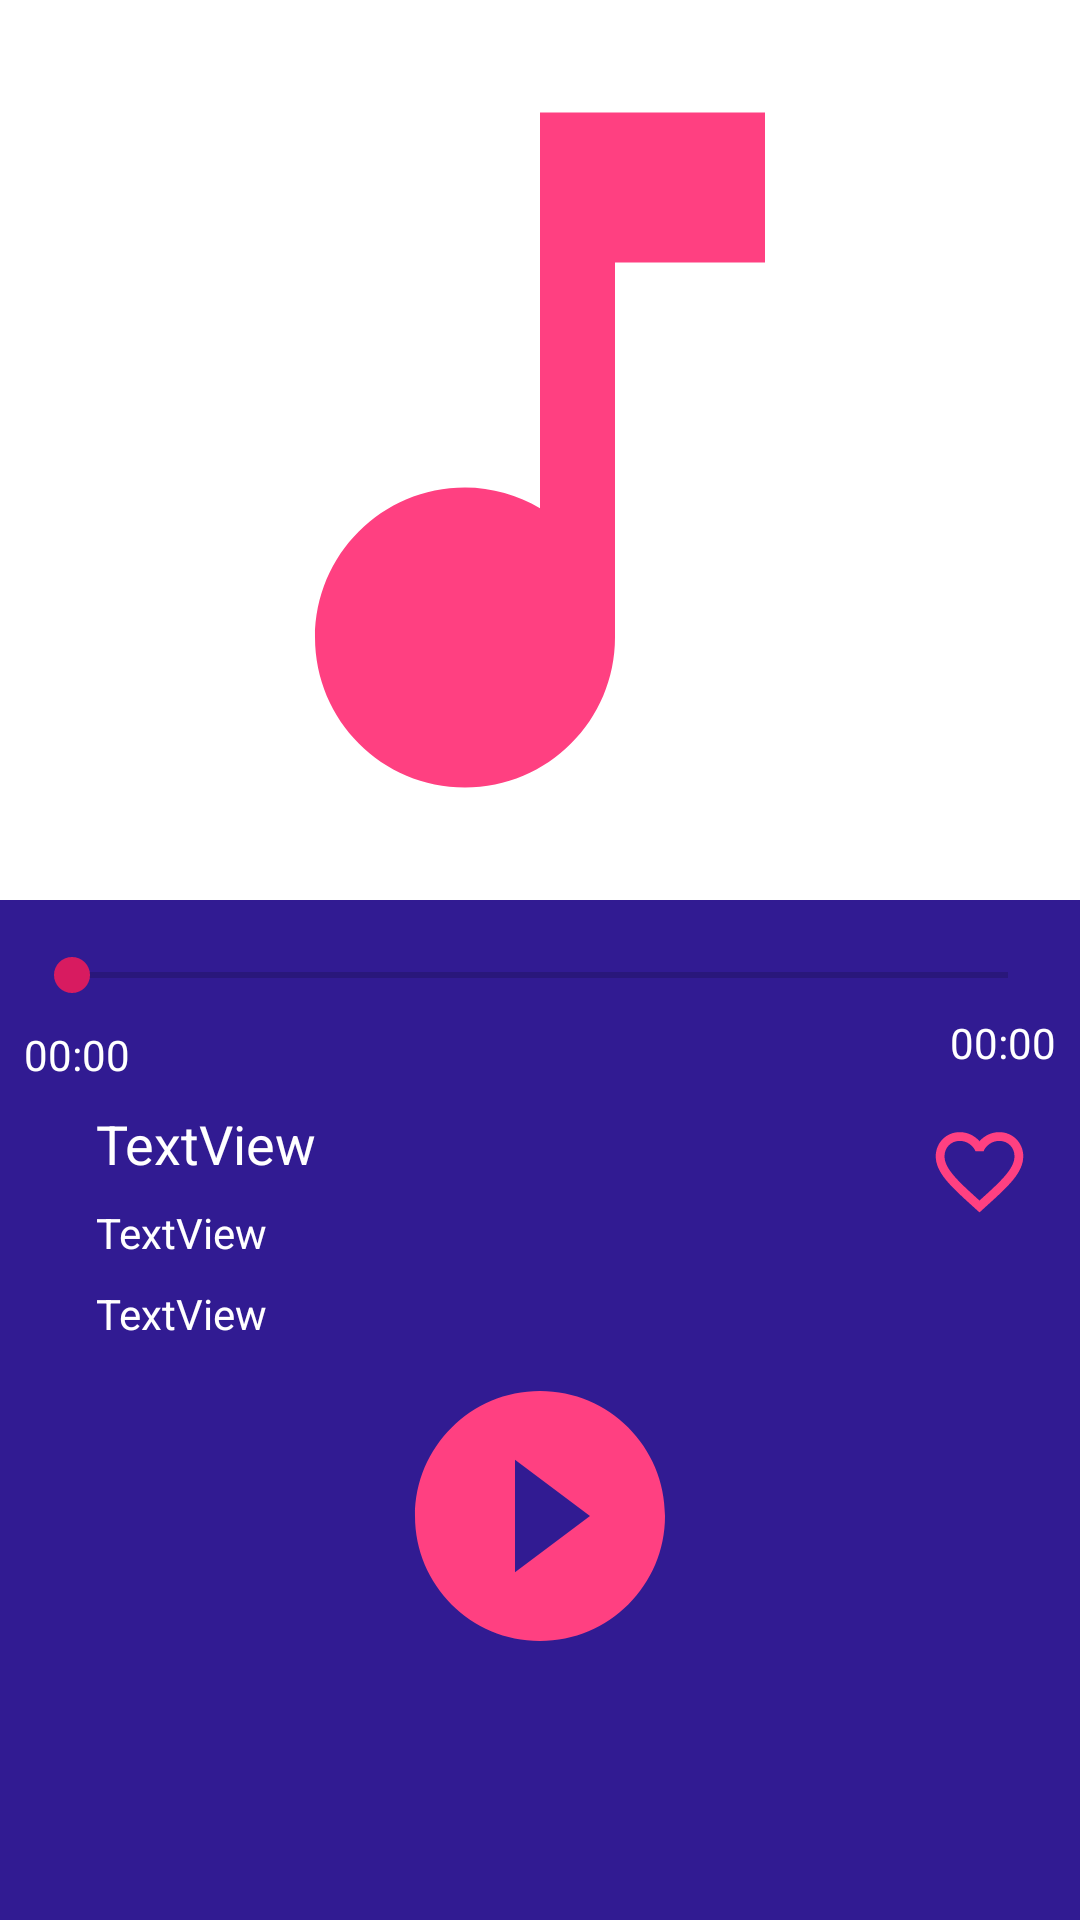

This screen was rendered from an Android layout file. Write that file and the resources it references.
<!-- AndroidManifest.xml: application theme AppTheme -->
<!-- res/layout/activity_song_play.xml -->
<?xml version="1.0" encoding="utf-8"?>
<android.support.constraint.ConstraintLayout xmlns:android="http://schemas.android.com/apk/res/android"
    xmlns:app="http://schemas.android.com/apk/res-auto"
    xmlns:tools="http://schemas.android.com/tools"
    android:layout_width="match_parent"
    android:layout_height="match_parent"
    android:background="@color/darkPurple"
    tools:context=".activity.SongPlayActivity">

    <ImageView
        android:id="@+id/play_imageView"
        android:layout_width="0dp"
        android:layout_height="300dp"
        android:adjustViewBounds="true"
        android:background="@android:color/background_light"
        android:transitionName="songCoverImage"
        app:layout_constraintEnd_toEndOf="parent"
        app:layout_constraintStart_toStartOf="parent"
        app:layout_constraintTop_toTopOf="parent"
        app:srcCompat="@drawable/ic_music_icon" />

    <TextView
        android:id="@+id/play_title"
        android:layout_width="0dp"
        android:layout_height="wrap_content"
        android:layout_marginStart="32dp"
        android:layout_marginTop="8dp"
        android:layout_marginEnd="8dp"
        android:ellipsize="end"
        android:singleLine="true"
        android:text="TextView"
        android:textAlignment="textStart"
        android:textColor="@android:color/background_light"
        android:textSize="18sp"
        app:layout_constraintEnd_toStartOf="@+id/play_fav_button"
        app:layout_constraintStart_toStartOf="parent"
        app:layout_constraintTop_toBottomOf="@+id/play_starttime" />

    <TextView
        android:id="@+id/play_album"
        android:layout_width="0dp"
        android:layout_height="wrap_content"
        android:layout_marginStart="32dp"
        android:layout_marginTop="8dp"
        android:layout_marginEnd="8dp"
        android:ellipsize="end"
        android:singleLine="true"
        android:text="TextView"
        android:textAlignment="textStart"
        android:textColor="@android:color/background_light"
        android:textSize="14sp"
        app:layout_constraintEnd_toStartOf="@+id/play_fav_button"
        app:layout_constraintHorizontal_bias="0.0"
        app:layout_constraintStart_toStartOf="parent"
        app:layout_constraintTop_toBottomOf="@+id/play_title" />

    <TextView
        android:id="@+id/play_artist"
        android:layout_width="0dp"
        android:layout_height="wrap_content"
        android:layout_marginStart="32dp"
        android:layout_marginTop="8dp"
        android:layout_marginEnd="32dp"
        android:ellipsize="end"
        android:singleLine="true"
        android:text="TextView"
        android:textAlignment="textStart"
        android:textColor="@android:color/background_light"
        android:textSize="14sp"
        app:layout_constraintEnd_toEndOf="parent"
        app:layout_constraintStart_toStartOf="parent"
        app:layout_constraintTop_toBottomOf="@+id/play_album" />

    <SeekBar
        android:id="@+id/play_seekbar"
        android:layout_width="0dp"
        android:layout_height="wrap_content"
        android:layout_marginStart="8dp"
        android:layout_marginTop="16dp"
        android:layout_marginEnd="8dp"
        app:layout_constraintEnd_toEndOf="parent"
        app:layout_constraintStart_toStartOf="parent"
        app:layout_constraintTop_toBottomOf="@+id/play_imageView" />

    <TextView
        android:id="@+id/play_endtime"
        android:layout_width="wrap_content"
        android:layout_height="wrap_content"
        android:layout_marginTop="4dp"
        android:layout_marginEnd="8dp"
        android:text="00:00"
        android:textColor="@android:color/background_light"
        app:layout_constraintEnd_toEndOf="parent"
        app:layout_constraintTop_toBottomOf="@+id/play_seekbar" />

    <TextView
        android:id="@+id/play_starttime"
        android:layout_width="wrap_content"
        android:layout_height="wrap_content"
        android:layout_marginStart="8dp"
        android:layout_marginTop="8dp"
        android:text="00:00"
        android:textColor="@android:color/background_light"
        app:layout_constraintStart_toStartOf="parent"
        app:layout_constraintTop_toBottomOf="@+id/play_seekbar" />

    <ImageView
        android:id="@+id/play_fav_button"
        android:layout_width="35dp"
        android:layout_height="35dp"
        android:layout_marginTop="16dp"
        android:layout_marginEnd="16dp"
        app:layout_constraintEnd_toEndOf="parent"
        app:layout_constraintTop_toBottomOf="@+id/play_endtime"
        app:srcCompat="@drawable/ic_fav_border" />

    <ImageView
        android:id="@+id/play_prevBtn"
        android:layout_width="45dp"
        android:layout_height="45dp"
        android:layout_marginStart="32dp"
        android:layout_marginTop="32dp"
        android:layout_marginBottom="8dp"
        app:layout_constraintBottom_toBottomOf="parent"
        app:layout_constraintStart_toStartOf="parent"
        app:layout_constraintTop_toBottomOf="@+id/play_artist"
        app:layout_constraintVertical_bias="0.0"
        app:srcCompat="@drawable/ic_prev_button" />

    <ImageView
        android:id="@+id/play_mainBtn"
        android:layout_width="100dp"
        android:layout_height="100dp"
        android:layout_marginStart="8dp"
        android:layout_marginTop="8dp"
        android:layout_marginEnd="8dp"
        android:layout_marginBottom="8dp"
        app:layout_constraintBottom_toBottomOf="parent"
        app:layout_constraintEnd_toStartOf="@+id/play_nextBtn"
        app:layout_constraintStart_toEndOf="@+id/play_prevBtn"
        app:layout_constraintTop_toBottomOf="@+id/play_artist"
        app:layout_constraintVertical_bias="0.0"
        app:srcCompat="@drawable/ic_play_button_mani" />

    <ImageView
        android:id="@+id/play_nextBtn"
        android:layout_width="45dp"
        android:layout_height="45dp"
        android:layout_marginTop="32dp"
        android:layout_marginEnd="32dp"
        android:layout_marginBottom="8dp"
        app:layout_constraintBottom_toBottomOf="parent"
        app:layout_constraintEnd_toEndOf="parent"
        app:layout_constraintTop_toBottomOf="@+id/play_artist"
        app:layout_constraintVertical_bias="0.0"
        app:srcCompat="@drawable/ic_next_button" />

</android.support.constraint.ConstraintLayout>
<!-- resources referenced by this layout -->
<resources>
  <color name="darkPurple">#311B92</color>
  <!-- drawable ic_fav_border (drawable-anydpi) -->
  <vector xmlns:android="http://schemas.android.com/apk/res/android"
      android:width="24dp"
      android:height="24dp"
      android:viewportWidth="24"
      android:viewportHeight="24"
      android:tint="#FF4081">
      <path
          android:fillColor="#FF000000"
          android:pathData="M16.5,3c-1.74,0 -3.41,0.81 -4.5,2.09C10.91,3.81 9.24,3 7.5,3 4.42,3 2,5.42 2,8.5c0,3.78 3.4,6.86 8.55,11.54L12,21.35l1.45,-1.32C18.6,15.36 22,12.28 22,8.5 22,5.42 19.58,3 16.5,3zM12.1,18.55l-0.1,0.1 -0.1,-0.1C7.14,14.24 4,11.39 4,8.5 4,6.5 5.5,5 7.5,5c1.54,0 3.04,0.99 3.57,2.36h1.87C13.46,5.99 14.96,5 16.5,5c2,0 3.5,1.5 3.5,3.5 0,2.89 -3.14,5.74 -7.9,10.05z"/>
  </vector>
  <!-- drawable ic_music_icon (drawable-anydpi) -->
  <vector xmlns:android="http://schemas.android.com/apk/res/android"
      android:width="24dp"
      android:height="24dp"
      android:viewportWidth="24"
      android:viewportHeight="24"
      android:tint="#FF4081">
      <path
          android:fillColor="#FF000000"
          android:pathData="M12,3v10.55c-0.59,-0.34 -1.27,-0.55 -2,-0.55 -2.21,0 -4,1.79 -4,4s1.79,4 4,4 4,-1.79 4,-4V7h4V3h-6z"/>
  </vector>
  <!-- drawable ic_play_button_mani (drawable-anydpi) -->
  <vector xmlns:android="http://schemas.android.com/apk/res/android"
      android:width="24dp"
      android:height="24dp"
      android:viewportWidth="24"
      android:viewportHeight="24"
      android:tint="#FF4081">
      <path
          android:fillColor="#FF000000"
          android:pathData="M12,2C6.48,2 2,6.48 2,12s4.48,10 10,10 10,-4.48 10,-10S17.52,2 12,2zM10,16.5v-9l6,4.5 -6,4.5z"/>
  </vector>
  <style name="AppTheme" parent="Theme.AppCompat.Light.NoActionBar">
          
          <item name="android:windowContentTransitions">true</item>
          <item name="colorPrimary">@color/darkPurple</item>
          <item name="colorPrimaryDark">@color/darkPurple</item>
          <item name="colorAccent">@color/colorAccent</item>
      </style>
  <color name="colorAccent">#D81B60</color>
</resources>
